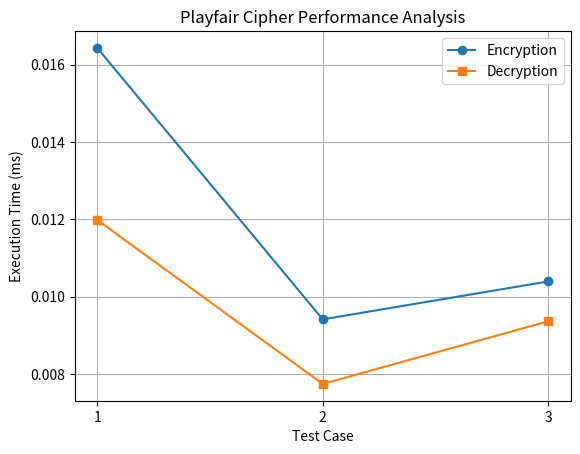

Write the Python code that produced this figure.
import time
import matplotlib.pyplot as plt

def create_matrix(key):
    key = key.upper().replace("J", "I")

    letters = ""

    for ch in key + "ABCDEFGHIKLMNOPQRSTUVWXYZ":
        if ch.isalpha() and ch not in letters:
            letters += ch

    matrix = []
    for i in range(0, 25, 5):
        matrix.append(list(letters[i:i+5]))

    return matrix


def find_position(matrix, ch):
    for i in range(5):
        for j in range(5):
            if matrix[i][j] == ch:
                return i, j

    return -1, -1


def prepare_text(text):
    text = text.upper().replace("J", "I")
    text = "".join(ch for ch in text if ch.isalpha())

    result = ""
    i = 0

    while i < len(text):
        first = text[i]

        if i + 1 < len(text):
            second = text[i + 1]

            if first == second:
                result += first + "X"
                i += 1
            else:
                result += first + second
                i += 2
        else:
            result += first + "X"
            i += 1

    return result


def playfair_encrypt(text, matrix):
    encrypted = ""

    for i in range(0, len(text), 2):
        a = text[i]
        b = text[i + 1]

        row1, col1 = find_position(matrix, a)
        row2, col2 = find_position(matrix, b)

        if row1 == row2:
            encrypted += matrix[row1][(col1 + 1) % 5]
            encrypted += matrix[row2][(col2 + 1) % 5]

        elif col1 == col2:
            encrypted += matrix[(row1 + 1) % 5][col1]
            encrypted += matrix[(row2 + 1) % 5][col2]

        else:
            encrypted += matrix[row1][col2]
            encrypted += matrix[row2][col1]

    return encrypted


def playfair_decrypt(text, matrix):
    decrypted = ""

    for i in range(0, len(text), 2):
        a = text[i]
        b = text[i + 1]

        row1, col1 = find_position(matrix, a)
        row2, col2 = find_position(matrix, b)

        if row1 == row2:
            decrypted += matrix[row1][(col1 - 1) % 5]
            decrypted += matrix[row2][(col2 - 1) % 5]

        elif col1 == col2:
            decrypted += matrix[(row1 - 1) % 5][col1]
            decrypted += matrix[(row2 - 1) % 5][col2]

        else:
            decrypted += matrix[row1][col2]
            decrypted += matrix[row2][col1]

    return decrypted


testcases = [
    ("MONARCHY", "INSTRUMENTS"),
    ("KEYWORD", "BALLOON"),
    ("SECURITY", "HELLO WORLD")
]

results = []

for number, (key, plaintext) in enumerate(testcases, 1):

    matrix = create_matrix(key)
    prepared = prepare_text(plaintext)

    start = time.perf_counter()
    encrypted = playfair_encrypt(prepared, matrix)
    encryption_time = (time.perf_counter() - start) * 1000

    start = time.perf_counter()
    decrypted = playfair_decrypt(encrypted, matrix)
    decryption_time = (time.perf_counter() - start) * 1000

    results.append((
        number, key, plaintext, prepared,
        encrypted, decrypted,
        len(prepared), encryption_time, decryption_time
    ))

print("\nPLAYFAIR CIPHER RESULTS")

print("\nTest\tKey\t\tPlaintext\tEncrypted\tDecrypted")

for r in results:
    print(r[0], "\t", r[1], "\t", r[2], "\t",
          r[4], "\t", r[5])

print("\nPERFORMANCE ANALYSIS")

print("Test\tLength\tEncryption(ms)\tDecryption(ms)")

for r in results:
    print(r[0], "\t", r[6], "\t",
          round(r[7], 6), "\t\t",
          round(r[8], 6))

tests = [r[0] for r in results]
encryption = [r[7] for r in results]
decryption = [r[8] for r in results]

plt.plot(tests, encryption, marker='o', label="Encryption")
plt.plot(tests, decryption, marker='s', label="Decryption")

plt.xlabel("Test Case")
plt.ylabel("Execution Time (ms)")
plt.title("Playfair Cipher Performance Analysis")

plt.xticks(tests)
plt.legend()
plt.grid()
plt.show()
